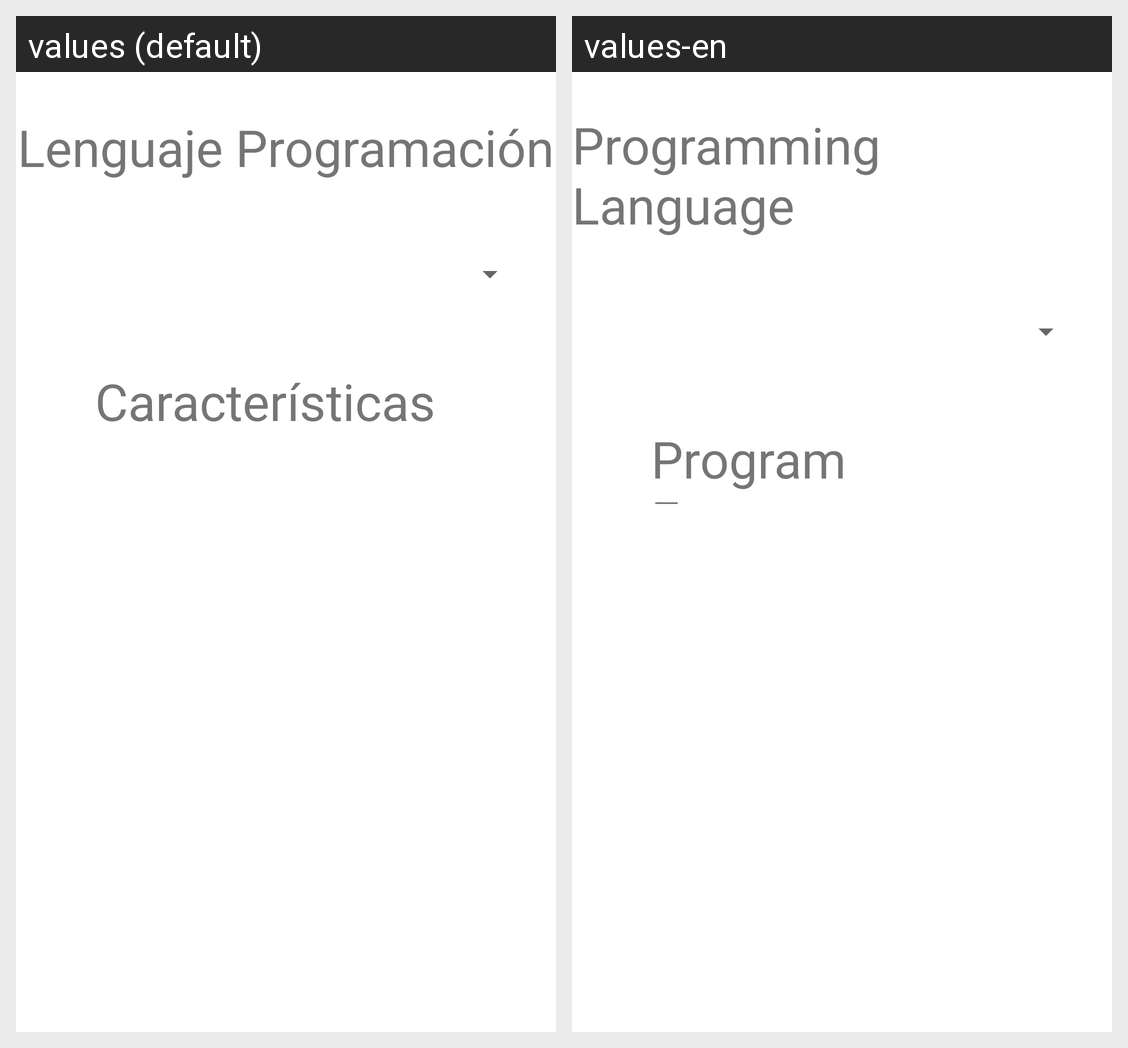

Translations of the strings shown on this Android screen, per locale in the grid:
Android screen res/layout/activity_main.xml rendered under 2 locales, left to right: values (default), values-en. Device: Nexus 5 (rendered at 1080×1920; each locale shown at half size, 540×960, under a caption strip naming it); theme Theme.Lenguaje05.
Strings drawn on this screen, with the default value and each locale's value (text and hints the layout hard-codes, and strings that could not be matched under every locale, appear in the picture but are not listed):

titulo_lenguaje
  values: Lenguaje Programación
  values-en: Programming Language

caracteristica_lenguaje
  values: Características
  values-en: Program Features
